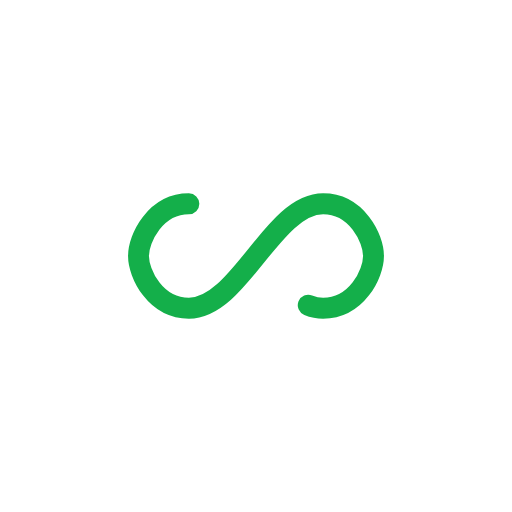
t = 0.00 s
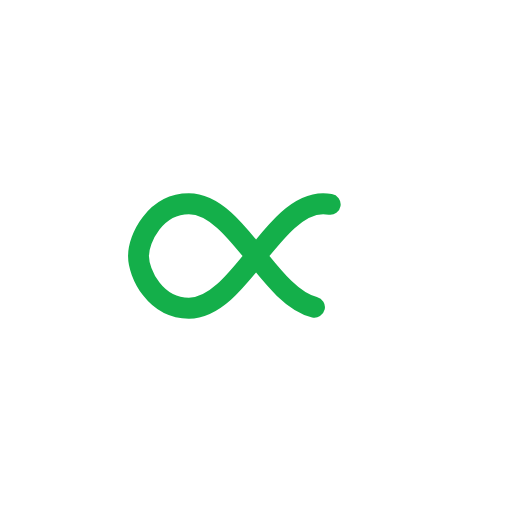
t = 0.51 s
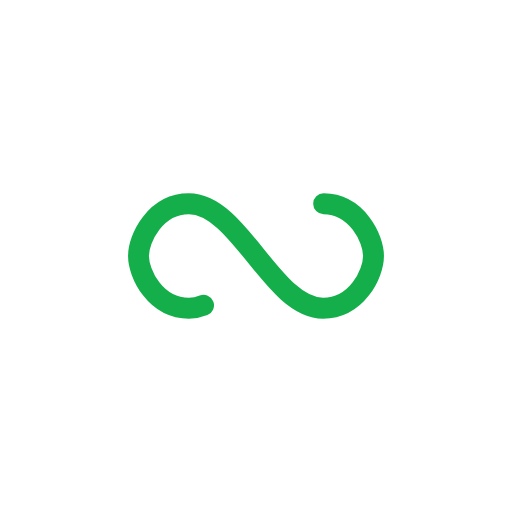
t = 1.02 s
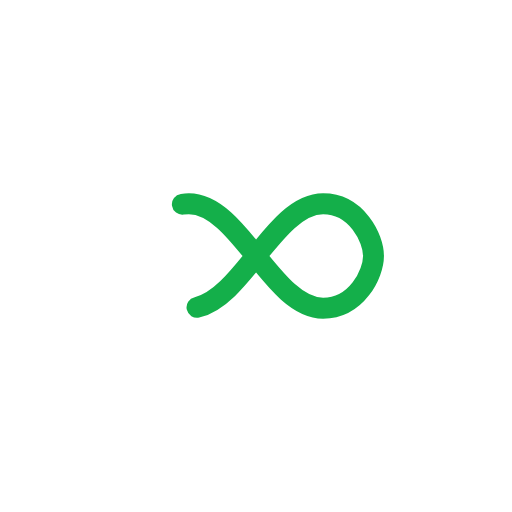
t = 1.53 s

The animated SVG that drew these frames (rendered in a browser with its animation timeline set to each time). Animation: 1 SMIL element (animate=1); one cycle of 2.04 s, repeats indefinitely.

<svg xmlns="http://www.w3.org/2000/svg" xmlns:xlink="http://www.w3.org/1999/xlink" style="margin:auto;background:0 0;display:block;shape-rendering:auto" width="200" height="200" preserveAspectRatio="xMidYMid" viewBox="0 0 100 100"><path fill="none" stroke="#14af4a" stroke-dasharray="195.008 61.581" stroke-linecap="round" stroke-width="8" d="M24.3 30C11.4 30 5 43.3 5 50s6.4 20 19.3 20c19.3 0 32.1-40 51.4-40 C88.6 30 95 43.3 95 50s-6.4 20-19.3 20C56.4 70 43.6 30 24.3 30z" style="transform:scale(.51);transform-origin:50px 50px"><animate attributeName="stroke-dashoffset" dur="2.0408163265306123s" keyTimes="0;1" repeatCount="indefinite" values="0;256.58892822265625"/></path></svg>